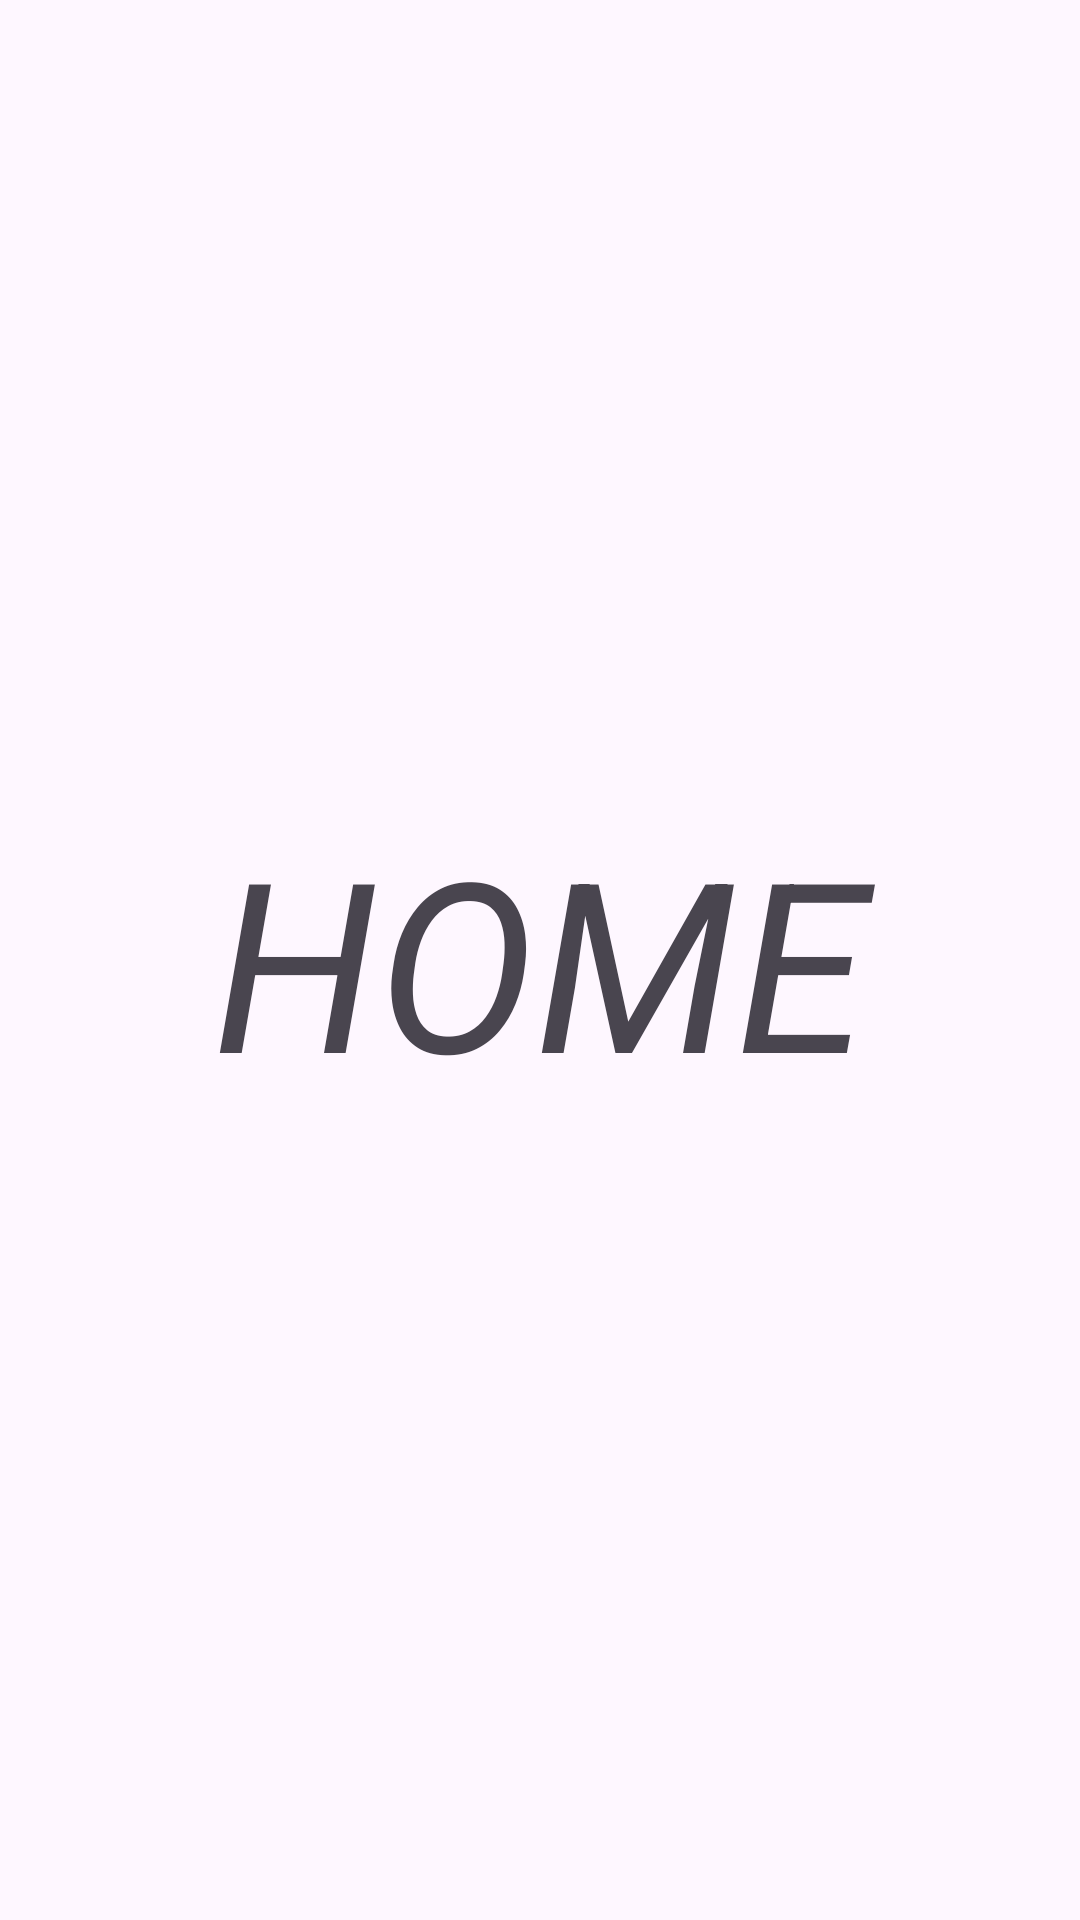

Here is an Android app screen rendered from its layout file. Give the layout XML and the strings, colors and styles it references.
<!-- AndroidManifest.xml: application theme Theme.Fraqmentler -->
<!-- res/layout/fragment_home.xml -->
<?xml version="1.0" encoding="utf-8"?>
<FrameLayout xmlns:android="http://schemas.android.com/apk/res/android"
    xmlns:tools="http://schemas.android.com/tools"
    android:layout_width="match_parent"
    android:layout_height="match_parent"
    tools:context=".home">

    
    <TextView
        android:layout_width="match_parent"
        android:layout_height="match_parent"
        android:id="@+id/home2"
        android:text="HOME"
        android:textSize="79dp"
        android:textStyle="italic"
        android:gravity="center" />


</FrameLayout>
<!-- resources referenced by this layout -->
<resources>
  <style name="Theme.Fraqmentler" parent="Base.Theme.Fraqmentler" />
  <style name="Base.Theme.Fraqmentler" parent="Theme.Material3.DayNight.NoActionBar">
          
          
      </style>
</resources>
